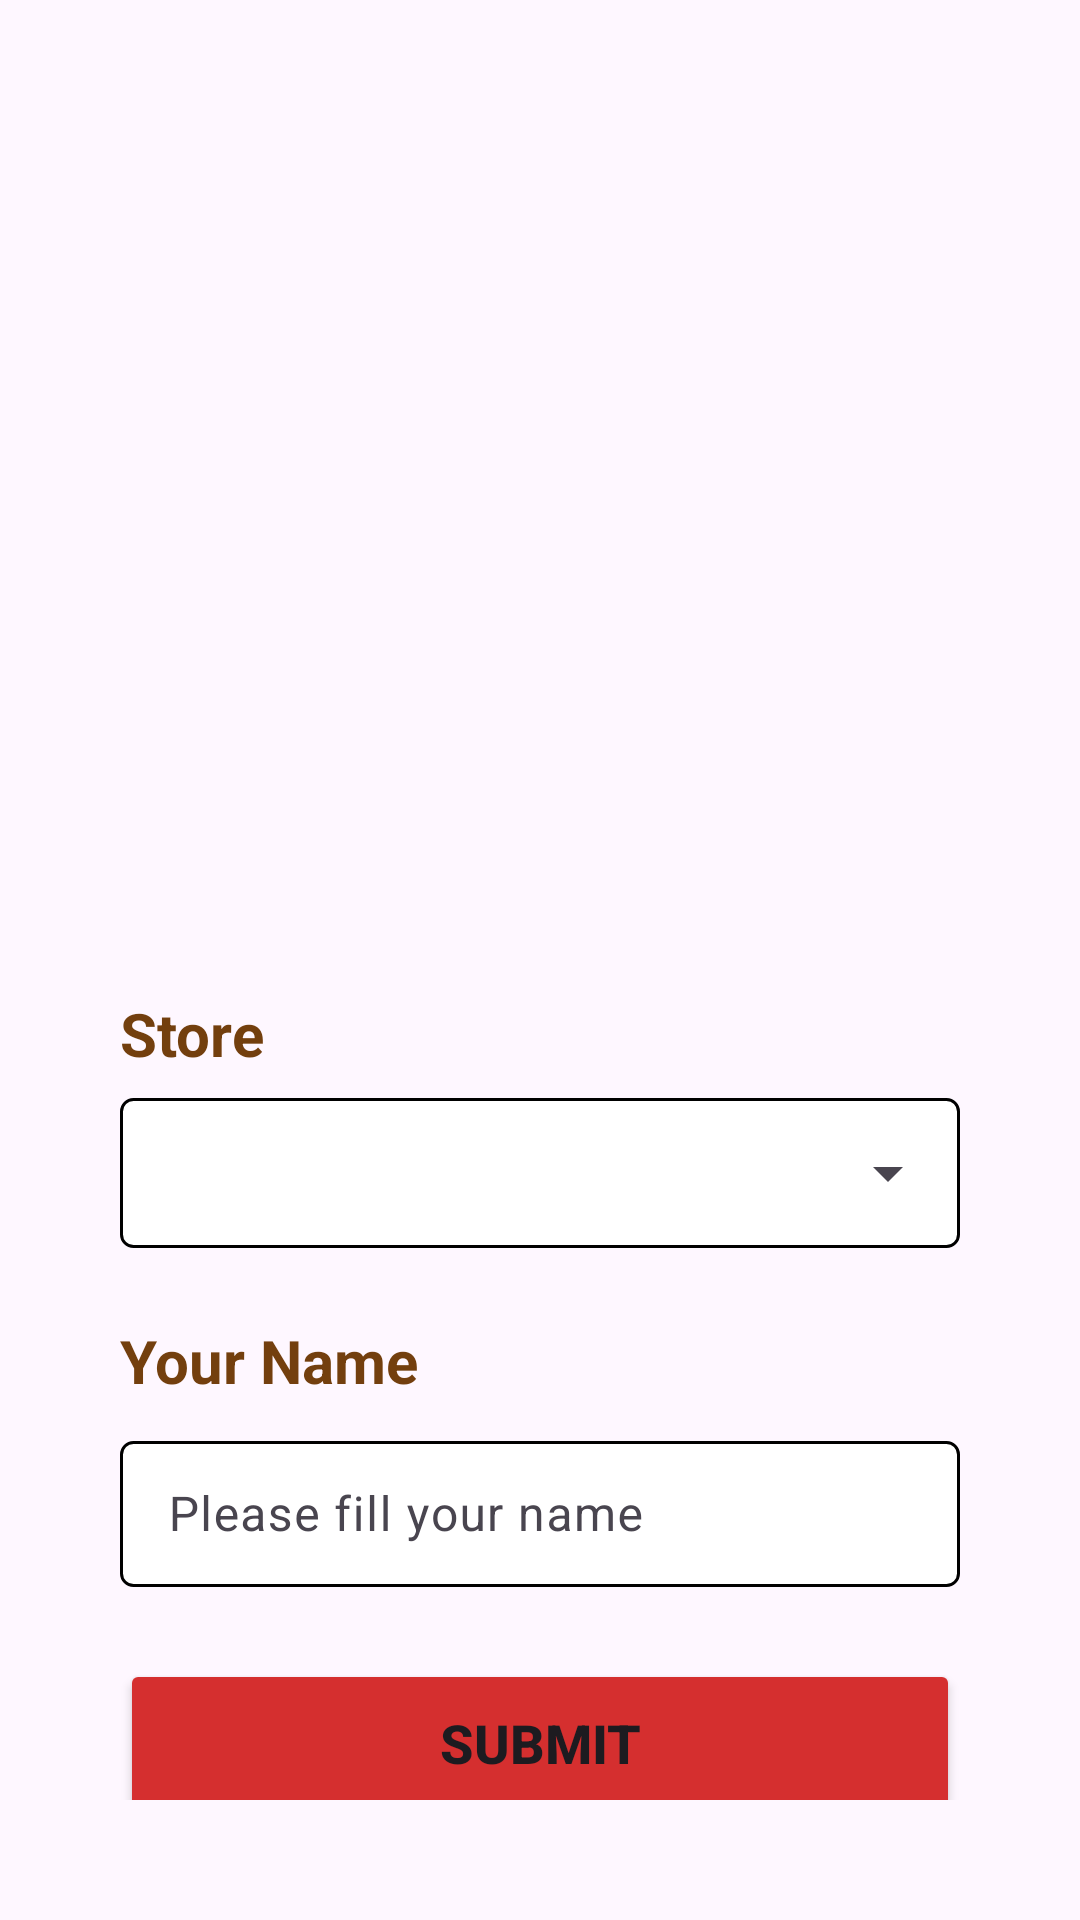

Write the Android layout XML for this screen, with the resource values it uses.
<!-- AndroidManifest.xml: application theme Theme.AndroidMobileMidterm -->
<!-- res/layout/activity_main.xml -->
<?xml version="1.0" encoding="utf-8"?>
<LinearLayout xmlns:android="http://schemas.android.com/apk/res/android"
    xmlns:app="http://schemas.android.com/apk/res-auto"
    xmlns:tools="http://schemas.android.com/tools"
    android:layout_width="match_parent"
    android:layout_height="match_parent"
    android:padding="40dp"
    android:orientation="vertical"
    android:gravity="center_vertical"
    tools:context=".MainActivity">

    <ImageView
        android:id="@+id/logo_ressto"
        android:layout_width="wrap_content"
        android:layout_height="300dp"
        android:contentDescription="@string/restoran_name"
        app:srcCompat="@drawable/restoran_logo"
        android:layout_gravity="center_horizontal">
    </ImageView>
    <TextView
        android:id="@+id/name_resto"
        android:layout_width="match_parent"
        android:layout_height="wrap_content"
        android:text="@string/restoran_name"
        android:layout_marginBottom="8dp"
        android:textSize="20sp"
        android:textColor="@color/orange"
        android:textStyle="bold" />


    <LinearLayout
        android:layout_width="match_parent"
        android:layout_height="50dp"
        android:orientation="horizontal"
        android:background="@drawable/border_background"
        android:layout_marginBottom="24dp"
        app:cornerRadius="2dp">

        <Spinner
            android:id="@+id/city_spinner"
            android:layout_width="0dp"
            android:layout_height="match_parent"
            android:layout_weight="1">

        </Spinner>
    </LinearLayout>
    <TextView
        android:id="@+id/nama_bar"
        android:layout_width="match_parent"
        android:layout_height="wrap_content"
        android:text="@string/name"
        android:textColor="@color/orange"
        android:textSize="20sp"
        android:textStyle="bold"
        android:layout_marginBottom="8dp">
    </TextView>
    <com.google.android.material.textfield.TextInputLayout
        android:id="@+id/name_input"
        style="@style/Widget.Material3.TextInputLayout.OutlinedBox"
        android:layout_width="match_parent"
        android:layout_height="54dp"
        android:layout_marginBottom="24dp"
        android:hint="@string/name_input"
        app:errorIconDrawable="@android:drawable/stat_notify_error"
        app:errorEnabled="true"
        app:errorIconTint="@color/red">

        <com.google.android.material.textfield.TextInputEditText
            android:id="@+id/name_input_text"
            android:layout_width="match_parent"
            android:layout_height="match_parent"
            android:inputType="text"
            android:background="@drawable/border_background"
            android:maxLines="1"
            android:textSize="16sp" />
    </com.google.android.material.textfield.TextInputLayout>

    <Button
        android:id="@+id/submit"
        android:layout_width="match_parent"
        android:layout_height="56dp"
        android:backgroundTint="@color/red"
        android:text="@string/submit"
        android:textSize="18sp"
        android:textStyle="bold"
        app:cornerRadius="4dp" />

</LinearLayout>
<!-- resources referenced by this layout -->
<resources>
  <color name="orange">#733F0E</color>
  <color name="red">#D52F2F</color>
  <!-- drawable border_background (drawable) -->
  <shape xmlns:android="http://schemas.android.com/apk/res/android">
      <solid android:color="#FFFFFF" />
      <stroke
          android:width="1dp"
          android:color="#000000" />
      <corners android:radius="4dp" />
  </shape>
  <string name="name">Your Name</string>
  <string name="name_input">Please fill your name</string>
  <string name="restoran_name">Store</string>
  <string name="submit">Submit</string>
  <style name="Theme.AndroidMobileMidterm" parent="Base.Theme.AndroidMobileMidterm" />
  <style name="Base.Theme.AndroidMobileMidterm" parent="Theme.Material3.DayNight.NoActionBar">
          
          
      </style>
</resources>
